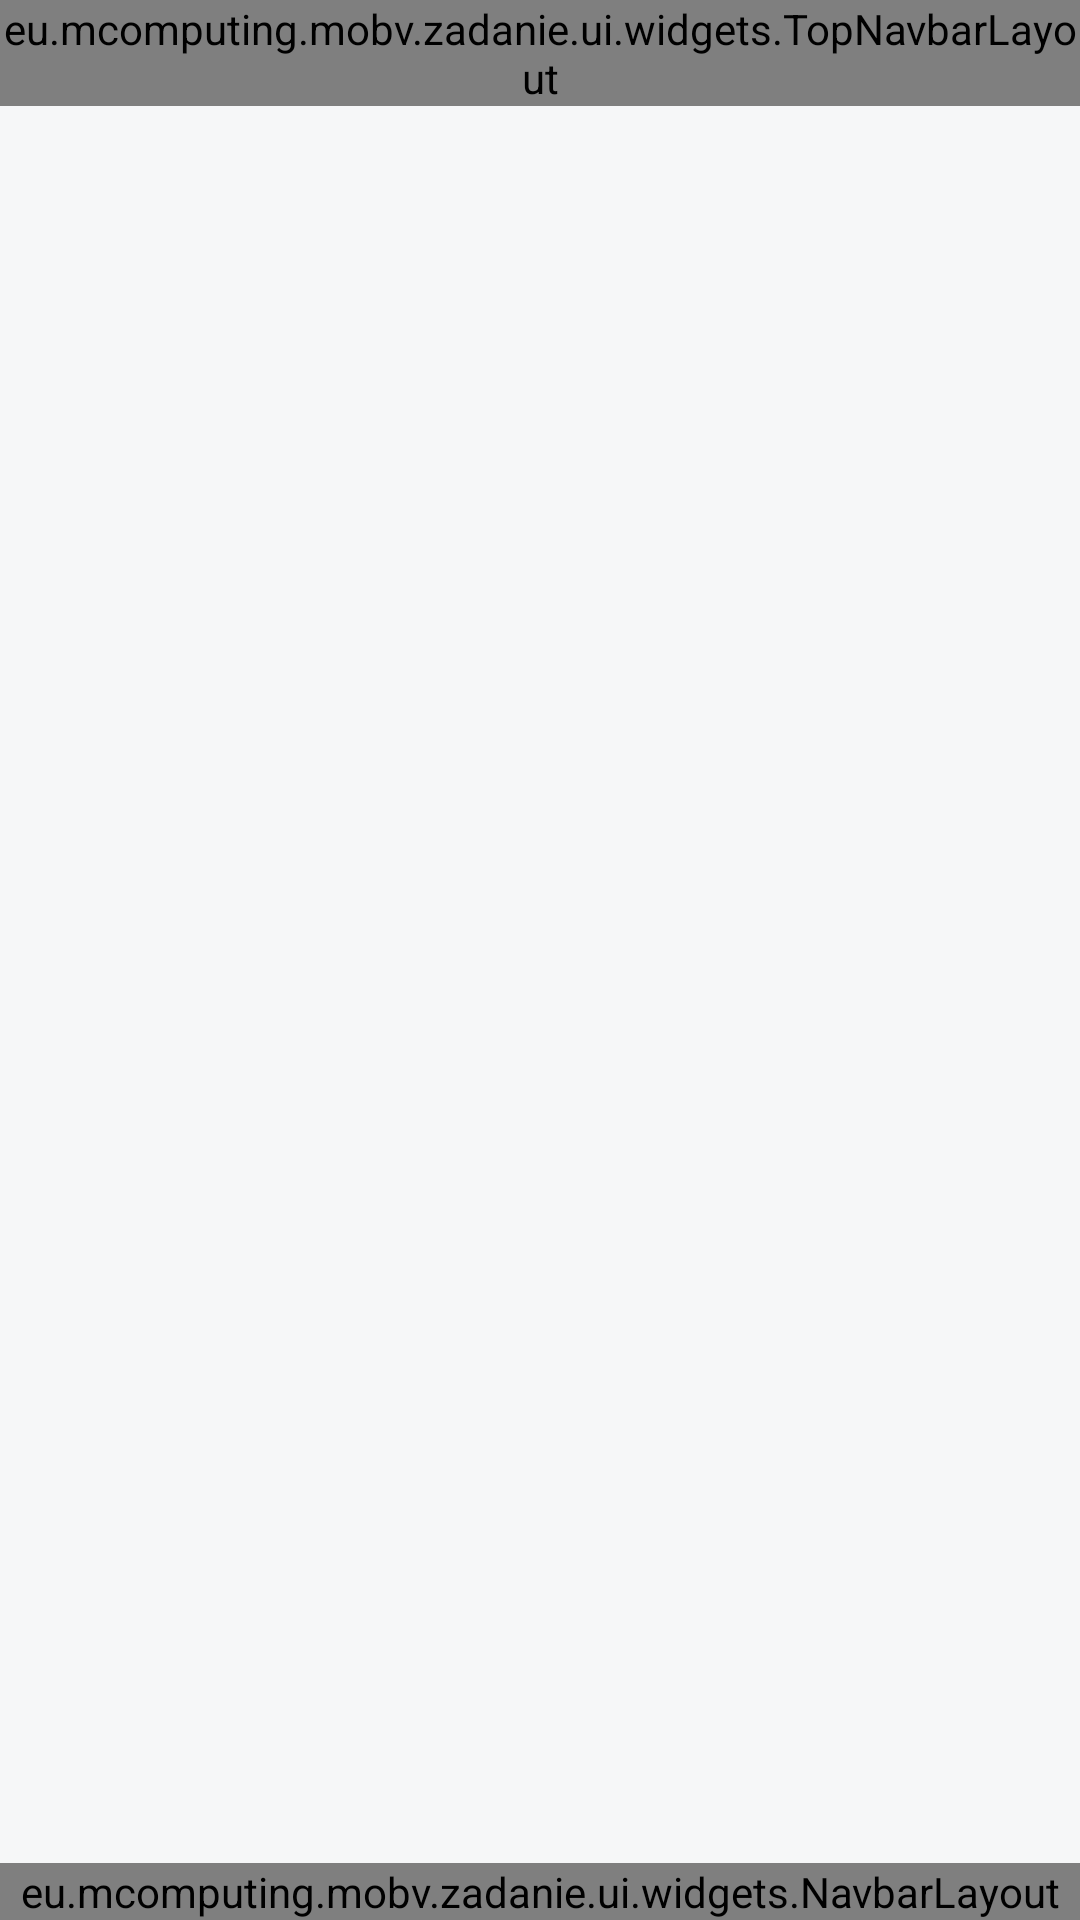

This screen was rendered from an Android layout file. Write that file and the resources it references.
<!-- AndroidManifest.xml: application theme Theme.MOBVZadanie -->
<!-- res/layout/fragment_people.xml -->
<layout>
    <data>
        <variable
            name="viewModel"
            type="eu.mcomputing.mobv.zadanie.ui.viewmodels.PeopleViewModel"/>
    </data>
<androidx.constraintlayout.widget.ConstraintLayout
    xmlns:android="http://schemas.android.com/apk/res/android"
    xmlns:app="http://schemas.android.com/apk/res-auto"
    android:layout_width="match_parent"
    android:layout_height="match_parent"
    android:background="@color/background">

    
    <eu.mcomputing.mobv.zadanie.ui.widgets.TopNavbarLayout
        android:id="@+id/topNavbar"
        android:layout_width="0dp"
        android:layout_height="wrap_content"
        app:layout_constraintTop_toTopOf="parent"
        app:layout_constraintStart_toStartOf="parent"
        app:layout_constraintEnd_toEndOf="parent"/>

    
    <androidx.constraintlayout.widget.ConstraintLayout
        android:id="@+id/contentContainer"
        android:layout_width="0dp"
        android:layout_height="0dp"
        android:padding="16dp"
        app:layout_constraintTop_toBottomOf="@id/topNavbar"
        app:layout_constraintBottom_toTopOf="@id/navbar"
        app:layout_constraintStart_toStartOf="parent"
        app:layout_constraintEnd_toEndOf="parent">

        <include
            layout="@layout/location_warning"
            android:id="@+id/locationWarning"
            android:layout_width="match_parent"
            android:layout_height="wrap_content"
            app:layout_constraintTop_toTopOf="parent"
            app:layout_constraintBottom_toBottomOf="parent"
            app:layout_constraintStart_toStartOf="parent"
            app:layout_constraintEnd_toEndOf="parent"
            android:visibility="invisible"
            />


        
        <androidx.recyclerview.widget.RecyclerView
            android:id="@+id/recyclerView"
            android:layout_width="0dp"
            android:layout_height="0dp"
            android:clipToPadding="false"
            android:padding="0dp"
            app:layout_constraintTop_toTopOf="parent"
            app:layout_constraintBottom_toBottomOf="parent"
            app:layout_constraintStart_toStartOf="parent"
            app:layout_constraintEnd_toEndOf="parent"
            android:visibility="visible"/>


    </androidx.constraintlayout.widget.ConstraintLayout>

    
    <eu.mcomputing.mobv.zadanie.ui.widgets.NavbarLayout
        android:id="@+id/navbar"
        android:layout_width="0dp"
        android:layout_height="wrap_content"
        app:layout_constraintBottom_toBottomOf="parent"
        app:layout_constraintStart_toStartOf="parent"
        app:layout_constraintEnd_toEndOf="parent"/>

</androidx.constraintlayout.widget.ConstraintLayout>
</layout>
<!-- res/layout/location_warning.xml (included above) -->
<androidx.constraintlayout.widget.ConstraintLayout
    android:id="@+id/warning_container"
    android:layout_width="match_parent"
    android:layout_height="match_parent"
    xmlns:app="http://schemas.android.com/apk/res-auto"
    xmlns:android="http://schemas.android.com/apk/res/android">

    
    <ImageView
        android:id="@+id/location_icon"
        android:layout_width="120dp"
        android:layout_height="120dp"
        android:src="@drawable/location_off"
        app:tint="@color/light_grey"
        android:contentDescription="Icon"
        app:layout_constraintTop_toTopOf="parent"
        app:layout_constraintStart_toStartOf="parent"
        app:layout_constraintEnd_toEndOf="parent" />

    
    <TextView
        android:id="@+id/warning_text"
        style="@style/heading2"
        android:text="Location is Turned Off"
        android:layout_marginTop="16dp"
        app:layout_constraintTop_toBottomOf="@id/location_icon"
        app:layout_constraintStart_toStartOf="parent"
        app:layout_constraintEnd_toEndOf="parent" />

    
    <TextView
        android:id="@+id/description_text"
        style="@style/description1"
        android:gravity="center"
        android:text="The user list feature requires knowing your location to function correctly."
        android:layout_marginTop="8dp"
        app:layout_constraintTop_toBottomOf="@id/warning_text"
        app:layout_constraintStart_toStartOf="parent"
        app:layout_constraintEnd_toEndOf="parent" />

    
    <com.google.android.material.button.MaterialButton
        android:id="@+id/enableLocationButton"
        style="@style/primaryBtn"
        android:layout_width="0dp"
        android:layout_height="wrap_content"
        android:layout_marginTop="16dp"
        android:text="Enable Location"
        app:layout_constraintTop_toBottomOf="@id/description_text"
        app:layout_constraintStart_toStartOf="parent"
        app:layout_constraintEnd_toEndOf="parent" />

</androidx.constraintlayout.widget.ConstraintLayout>
<!-- resources referenced by this layout -->
<resources>
  <color name="background">#F6F7F8</color>
  <color name="light_grey">#6C7280</color>
  <!-- drawable location_off: png bitmap (drawable, 11452 bytes) -->
  <style name="description1">
          <item name="android:layout_width">wrap_content</item>
          <item name="android:layout_height">wrap_content</item>
          <item name="android:textColor">@android:color/darker_gray</item>
          <item name="android:textSize">16sp</item>
      </style>
  <style name="heading2" parent="heading1">
          <item name="android:textStyle">bold</item>
          <item name="android:textSize">24sp</item>
      </style>
  <style name="primaryBtn">
          <item name="android:layout_width">0dp</item>
          <item name="android:padding">12dp</item>
          <item name="android:textAllCaps">false</item>
          <item name="android:textColor">@color/white</item>
          <item name="backgroundTint">@color/blue</item>
          <item name="cornerRadius">12dp</item>
      </style>
  <style name="Theme.MOBVZadanie" parent="Base.Theme.MOBVZadanie" />
  <style name="heading1">
          <item name="android:layout_width">wrap_content</item>
          <item name="android:layout_height">wrap_content</item>
          <item name="android:textStyle">bold</item>
          <item name="android:textSize">32sp</item>
          <item name="android:textColor">@color/grey</item>
      </style>
  <color name="white">#FFFFFFFF</color>
  <color name="blue">#4A90E2</color>
  <style name="Base.Theme.MOBVZadanie" parent="Theme.Material3.DayNight.NoActionBar">
          <item name="android:windowBackground">@color/background</item>
          <item name="textInputStyle">@style/TextFieldCustom</item>
      </style>
  <color name="grey">#333333</color>
  <style name="TextFieldCustom" parent="Widget.Material3.TextInputLayout.OutlinedBox">
          <item name="boxStrokeColor">@color/blue</item>
          <item name="hintTextColor">@color/blue</item>
      </style>
</resources>
